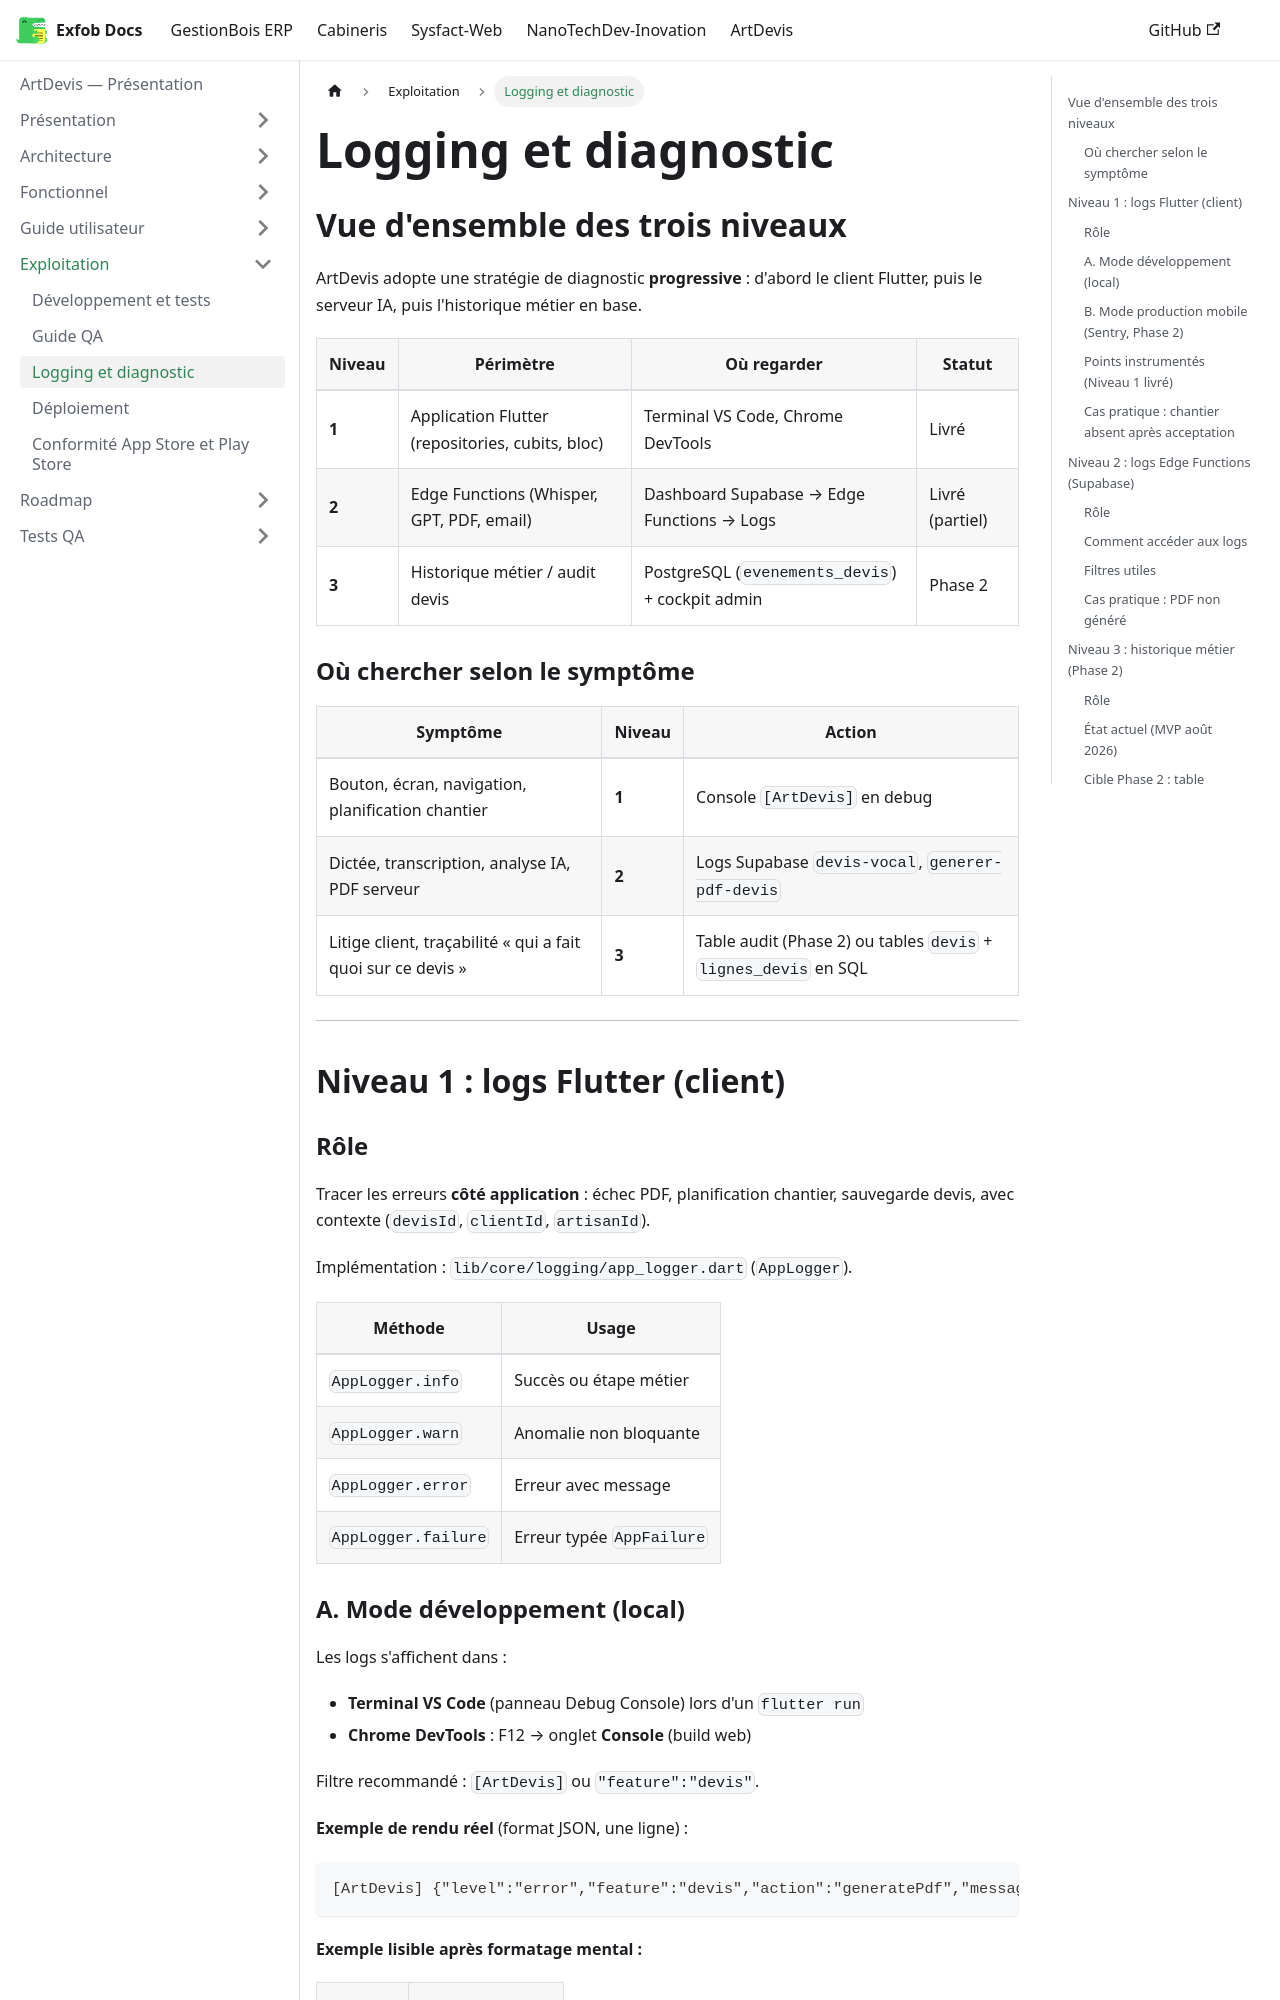

repository: CamertechDev/nanotech-docs · page: artdevis/exploitation/logging-et-diagnostic/index.html · generator: docusaurus

---
sidebar_position: 3
title: Logging et diagnostic
---

## Vue d'ensemble des trois niveaux

ArtDevis adopte une stratégie de diagnostic **progressive** : d'abord le client Flutter, puis le serveur IA, puis l'historique métier en base.

| Niveau | Périmètre | Où regarder | Statut |
| --- | --- | --- | --- |
| **1** | Application Flutter (repositories, cubits, bloc) | Terminal VS Code, Chrome DevTools | Livré |
| **2** | Edge Functions (Whisper, GPT, PDF, email) | Dashboard Supabase → Edge Functions → Logs | Livré (partiel) |
| **3** | Historique métier / audit devis | PostgreSQL (`evenements_devis`) + cockpit admin | Phase 2 |

### Où chercher selon le symptôme

| Symptôme | Niveau | Action |
| --- | --- | --- |
| Bouton, écran, navigation, planification chantier | **1** | Console `[ArtDevis]` en debug |
| Dictée, transcription, analyse IA, PDF serveur | **2** | Logs Supabase `devis-vocal`, `generer-pdf-devis` |
| Litige client, traçabilité « qui a fait quoi sur ce devis » | **3** | Table audit (Phase 2) ou tables `devis` + `lignes_devis` en SQL |

---

## Niveau 1 : logs Flutter (client)

### Rôle

Tracer les erreurs **côté application** : échec PDF, planification chantier, sauvegarde devis, avec contexte (`devisId`, `clientId`, `artisanId`).

Implémentation : `lib/core/logging/app_logger.dart` (`AppLogger`).

| Méthode | Usage |
| --- | --- |
| `AppLogger.info` | Succès ou étape métier |
| `AppLogger.warn` | Anomalie non bloquante |
| `AppLogger.error` | Erreur avec message |
| `AppLogger.failure` | Erreur typée `AppFailure` |
